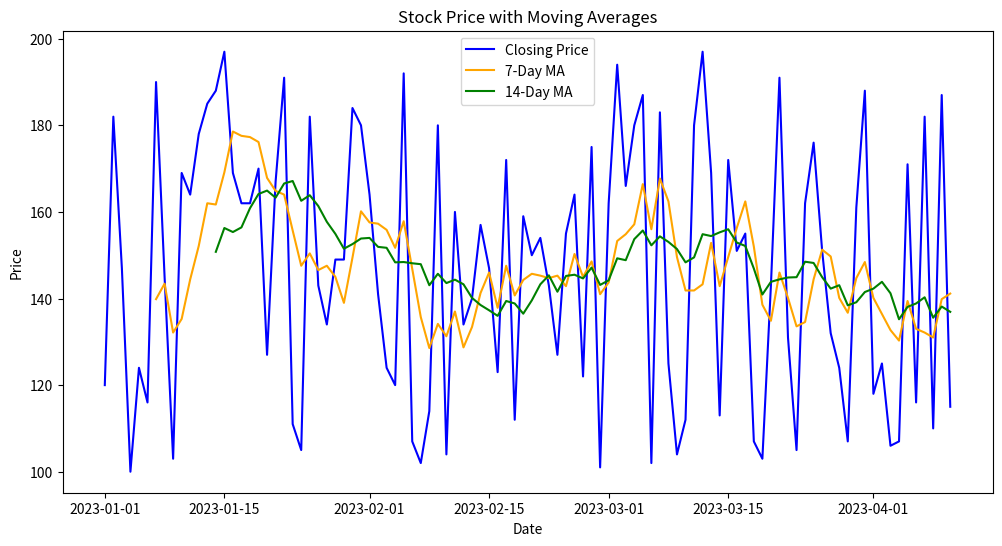

Reproduce this figure in Python.
"""
This script demonstrates how to plot stock prices with moving averages
using a sample dataset. It includes calculations for 7-day and 14-day
moving averages and visualizes the results with matplotlib.
"""

import matplotlib.pyplot as plt
import pandas as pd
import numpy as np  # Import numpy

# Sample data (Replace with actual dataset)
data = pd.DataFrame({
    'date': pd.date_range(start='2023-01-01', periods=100),
    'closing_price': np.random.randint(100, 200, size=100),
    'volume': np.random.randint(1000, 5000, size=100)
})

# Calculate Moving Averages
data['7_day_MA'] = data['closing_price'].rolling(window=7).mean()
data['14_day_MA'] = data['closing_price'].rolling(window=14).mean()

# Plot Closing Price and Moving Averages
plt.figure(figsize=(12, 6))
plt.plot(data['date'], data['closing_price'], label='Closing Price', color='blue')
plt.plot(data['date'], data['7_day_MA'], label='7-Day MA', color='orange')
plt.plot(data['date'], data['14_day_MA'], label='14-Day MA', color='green')
plt.xlabel('Date')
plt.ylabel('Price')
plt.title('Stock Price with Moving Averages')
plt.legend()
plt.show()
